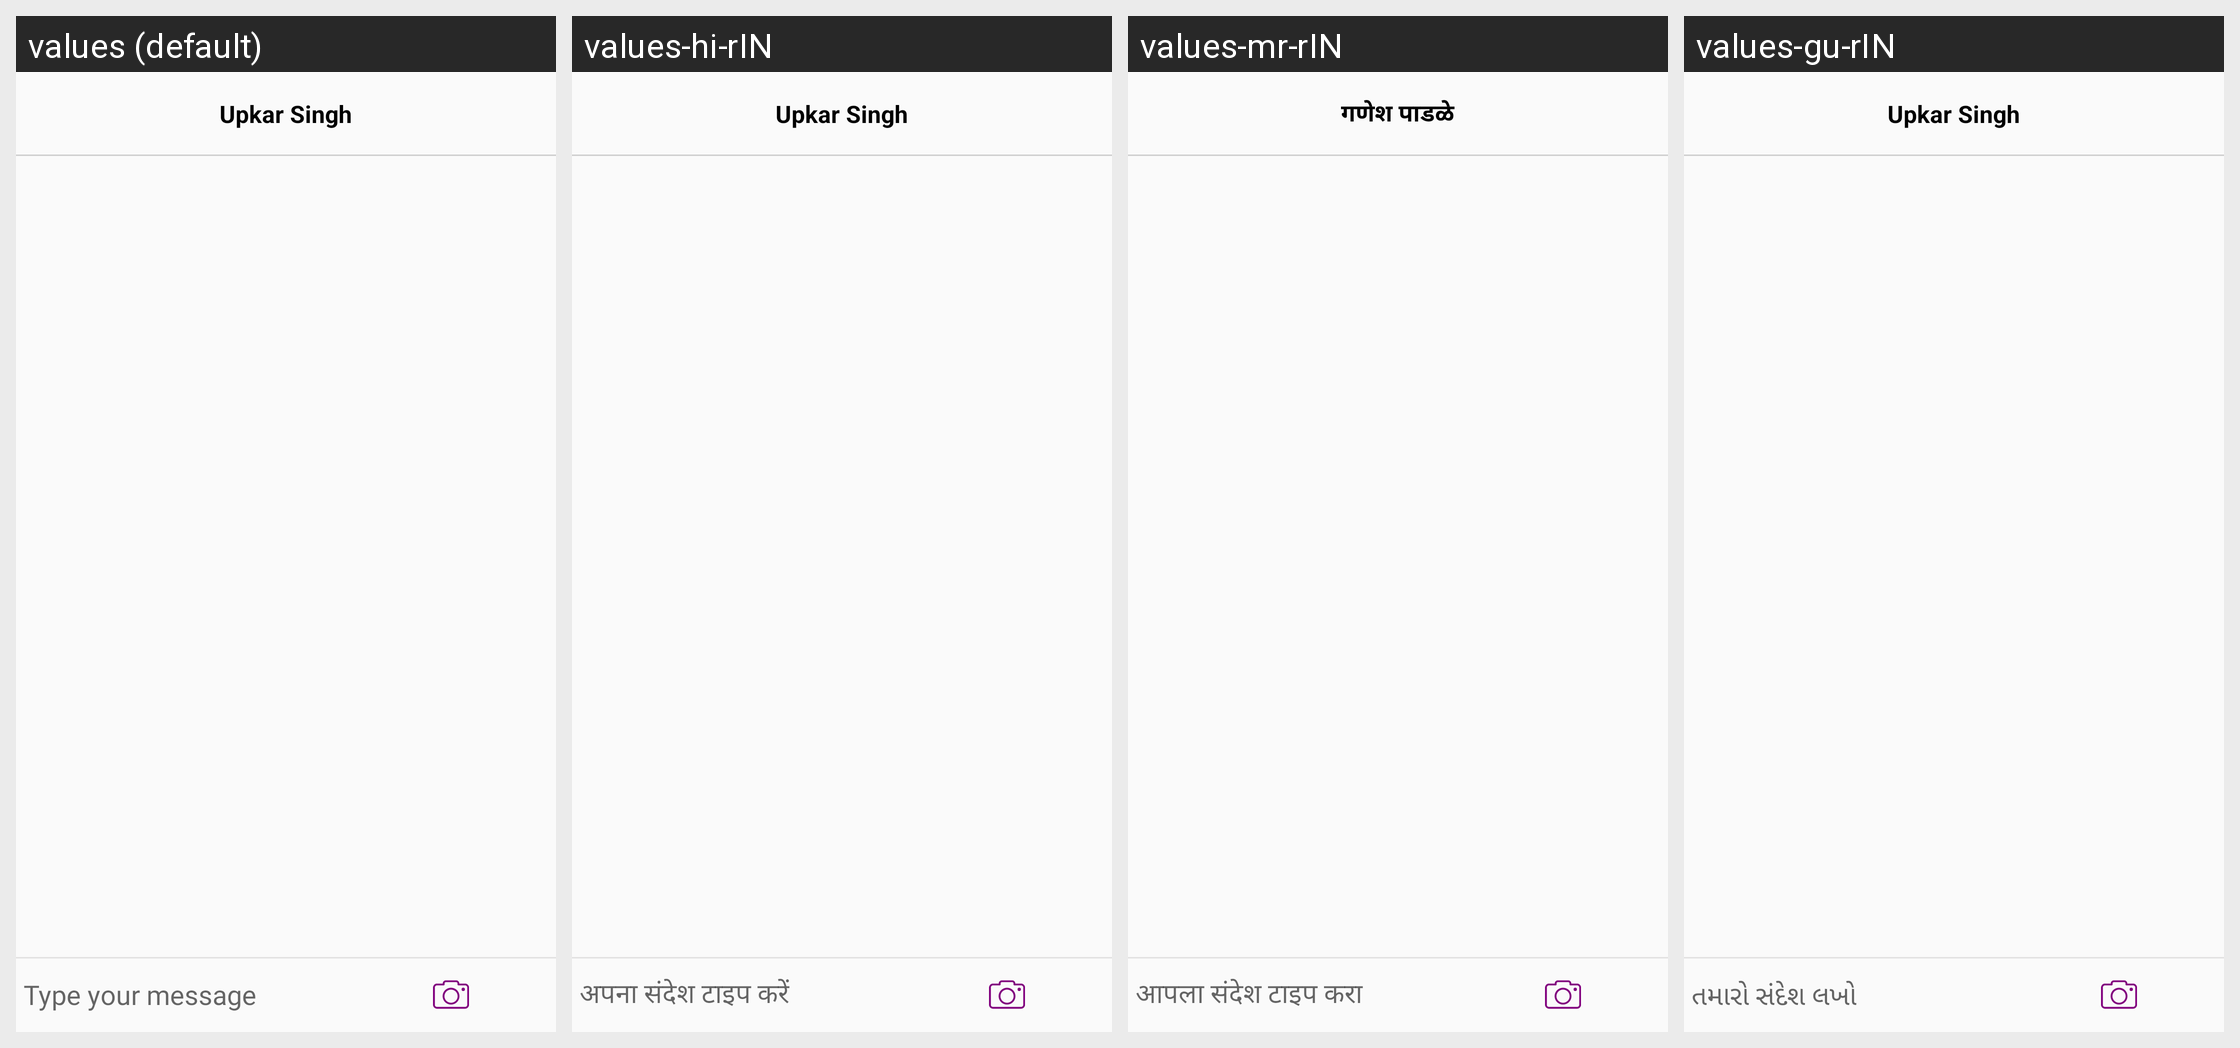

Strings drawn on this Android screen and how each of the app's shown locales translates them:
Android screen res/layout/activity_message.xml rendered under 4 locales, left to right: values (default), values-hi-rIN, values-mr-rIN, values-gu-rIN. Device: Nexus 5 (rendered at 1080×1920; each locale shown at half size, 540×960, under a caption strip naming it); theme AppTheme.
Strings drawn on this screen, with the default value and each locale's value (text and hints the layout hard-codes, and strings that could not be matched under every locale, appear in the picture but are not listed):

upkar_singh
  values: Upkar Singh
  values-hi-rIN: Upkar Singh
  values-mr-rIN: गणेश पाडळे
  values-gu-rIN: Upkar Singh

type_your_message
  values: Type your message
  values-hi-rIN: अपना संदेश टाइप करें
  values-mr-rIN: आपला संदेश टाइप करा
  values-gu-rIN: તમારો સંદેશ લખો
